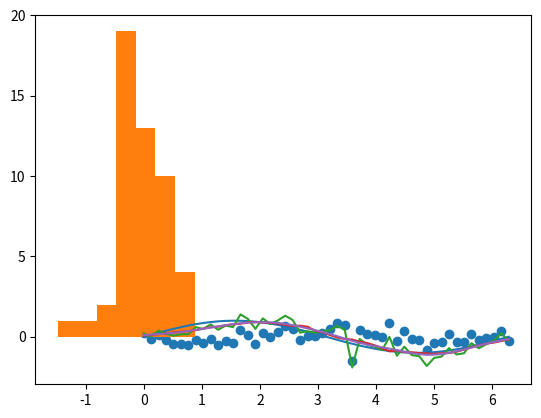

The matplotlib source for this figure: (Note: this script raises an exception after producing the figure.)
import math
import numpy as np
import matplotlib.pyplot as plt

a = [1, 2, 3]
b = [4, 5, 6]
np.convolve(a, b)

def convolve1(a, b):
    m, n = len(a), len(b)
    c = np.zeros(m + n - 1)
    for k in range(m + n - 1):
        for i in range(m):
            j = k - i
            if 0 <= j < n:
                c[k] += a[i] * b[j]
    return c

convolve1(a, b)

def convolve2(a, b):
    m, n = len(a), len(b)
    c = np.zeros(m + n - 1)
    for k in range(m + n - 1):
        for i in range(max(0, k-n+1), min(m, k+1)):
            c[k] += a[i] * b[k - i]
    return c

convolve2(a, b)

def convolve3(a, b):
    m, n = len(a), len(b)
    c = np.zeros(m + n - 1)
    for k in range(m + n - 1):
        c[k] = sum(a[i] * b[k-i] for i in range(max(0, k-n+1), min(m, k+1)))
    return c

convolve3(a, b)

a = np.array(a)
b = np.array(b)

def convolve4(a, b):
    m, n = len(a), len(b)
    c = np.zeros(m + n - 1)
    for k in range(m + n - 1):
        iii = np.arange(max(0, k-n+1), min(m, k+1))
        c[k] = sum(a[iii] * b[k-iii])
    return c

convolve4(a, b)

def convolve5(a, b):
    m, n = len(a), len(b)
    c = np.zeros(m + n - 1)
    for k in range(m + n - 1):
        iii = np.arange(max(0, k-n+1), min(m, k+1))
        c[k] = np.sum(a[iii] * b[k-iii])
    return c

convolve5(a, b)

a = [1, 2, 3]
b = [4, 5, 6]
np.convolve(a, b, 'same')

def correlate1(a, b):
    m, n = len(a), len(b)
    c = np.zeros(m)
    a = np.pad(a, n//2)
    for k in range(m):
        c[k] = np.sum(a[k:k+n] * b)
    return c

correlate1(a, np.flip(b))

def correlate_1d(a, ker):
    m, n = len(a), len(ker)
    a = np.pad(a, n//2)
    return np.array([(a[k:k+n] * ker).sum() for k in range(m)])

correlate_1d(a, np.flip(b))

w = 3
ker = np.ones(w)/w
correlate_1d(np.arange(10), ker)

xxx = np.linspace(0, 2*math.pi, 50)
yyy = np.sin(xxx)  # vectorized sin
plt.plot(xxx, yyy)

rng = np.random.default_rng()
noise = rng.normal(scale =0.4, size=xxx.shape)
plt.scatter(xxx, noise)

plt.hist(noise, bins=7)

data = yyy + noise
plt.plot(xxx, data)

w = 11
kernel = np.ones(w)/w
plt.plot(xxx, correlate_1d(data, kernel))

def gaussian_kernel_1d(sigma):
    radius = int(3 * sigma)
    x = np.arange(-radius, radius + 1)
    g = np.exp(-0.5 * (x / sigma)**2)
    return g/g.sum()

gauss = gaussian_kernel_1d(3)
print(gauss, gauss.sum())
plt.plot(xxx, correlate_1d(data, gauss))

import numpy as np
import pandas as pd
import matplotlib.pyplot as plt
import yfinance as yf

tick = yf.Ticker("TSLA")
data = tick.history(period="ytd")
close = data["Close"]
close.plot()

type(close.values)

close.values.shape

val = close.values
kernel = gaussian_kernel_1d(12)
con = correlate_1d(val, kernel)
pd.Series(con, index = close.index).plot()

from PIL import Image

def correlate_2d(A, ker):
    m, n = A.shape
    p, q = ker.shape
    A = np.pad(A, ((p//2, p//2), (q//2, q//2)))
    return np.array([[
            np.sum(A[i:i+p, j:j+q] * ker) for j in range(n)
        ] for i in range(m)
    ])

circles = np.zeros((100,100,3), dtype='uint8')
for i in range(circles.shape[0]):
    for j in range(circles.shape[1]):
        if (i-20)**2 + (j-15)**2 <= 10**2:
            # a red circle with centre (20,15) and radius 10
            circles[i,j,0]=255
        if (i-60)**2 + (j-55)**2 <= 25**2:
            # a blue circle with centre (60,55) and radius 25
            circles[i,j,2] = 255

Image.fromarray(circles)

plt.imshow(circles[20:50,20:50])

kernel = np.ones((3,3))/9
kernel

def correlate_rgb(img, ker):
    img = img.astype(float)
    channels = [correlate_2d(img[..., c], ker) for c in range(3)]
    return np.stack(channels, axis=2)

blur = np.clip(correlate_rgb(circles, kernel), 0, 255).astype(np.uint8)
Image.fromarray(blur)

f, axarray = plt.subplots(1,2, figsize=(16,6))
axarray[0].imshow(circles[20:50,20:50])
axarray[1].imshow(blur[20:50,20:50])

ker = np.ones(3)/3
np.outer(ker, ker)

gauss = gaussian_kernel_1d(3)
gauss2 = np.outer(gauss, gauss)
np.sum(gauss2)

gblur = correlate_rgb(circles, gauss2).astype(np.uint8)
Image.fromarray(gblur)

f, axarray = plt.subplots(1,2, figsize=(16,6))
axarray[0].imshow(blur[20:50,20:50])
axarray[1].imshow(gblur[20:50,20:50])

np.array([[1,2,1]]).T @ np.array([[1,0,-1]])  # matrix product

s = np.array([1, 2, 1])  # smoothing
d = np.array([1, 0, -1])  # differentiation
Gx = np.outer(s, d)
Gy = np.outer(d, s)
Gx, Gy

dx = correlate_rgb(circles, Gx)
dy = correlate_rgb(circles, Gy)
edges = np.sqrt(dx**2 + dy**2)
plt.imshow(np.clip(edges, 0, 255).astype(np.uint8))

def edge_detect(img):
    s, d = np.array([[1,2,1], [1,0,-1]])
    Gx, Gy = np.outer(s, d), np.outer(d, s)
    dx, dy = correlate_rgb(img, Gx), correlate_rgb(img, Gy)
    return np.clip(np.sqrt(dx**2 + dy**2), 0, 255).astype(np.uint8)

Image.fromarray(edge_detect(circles))